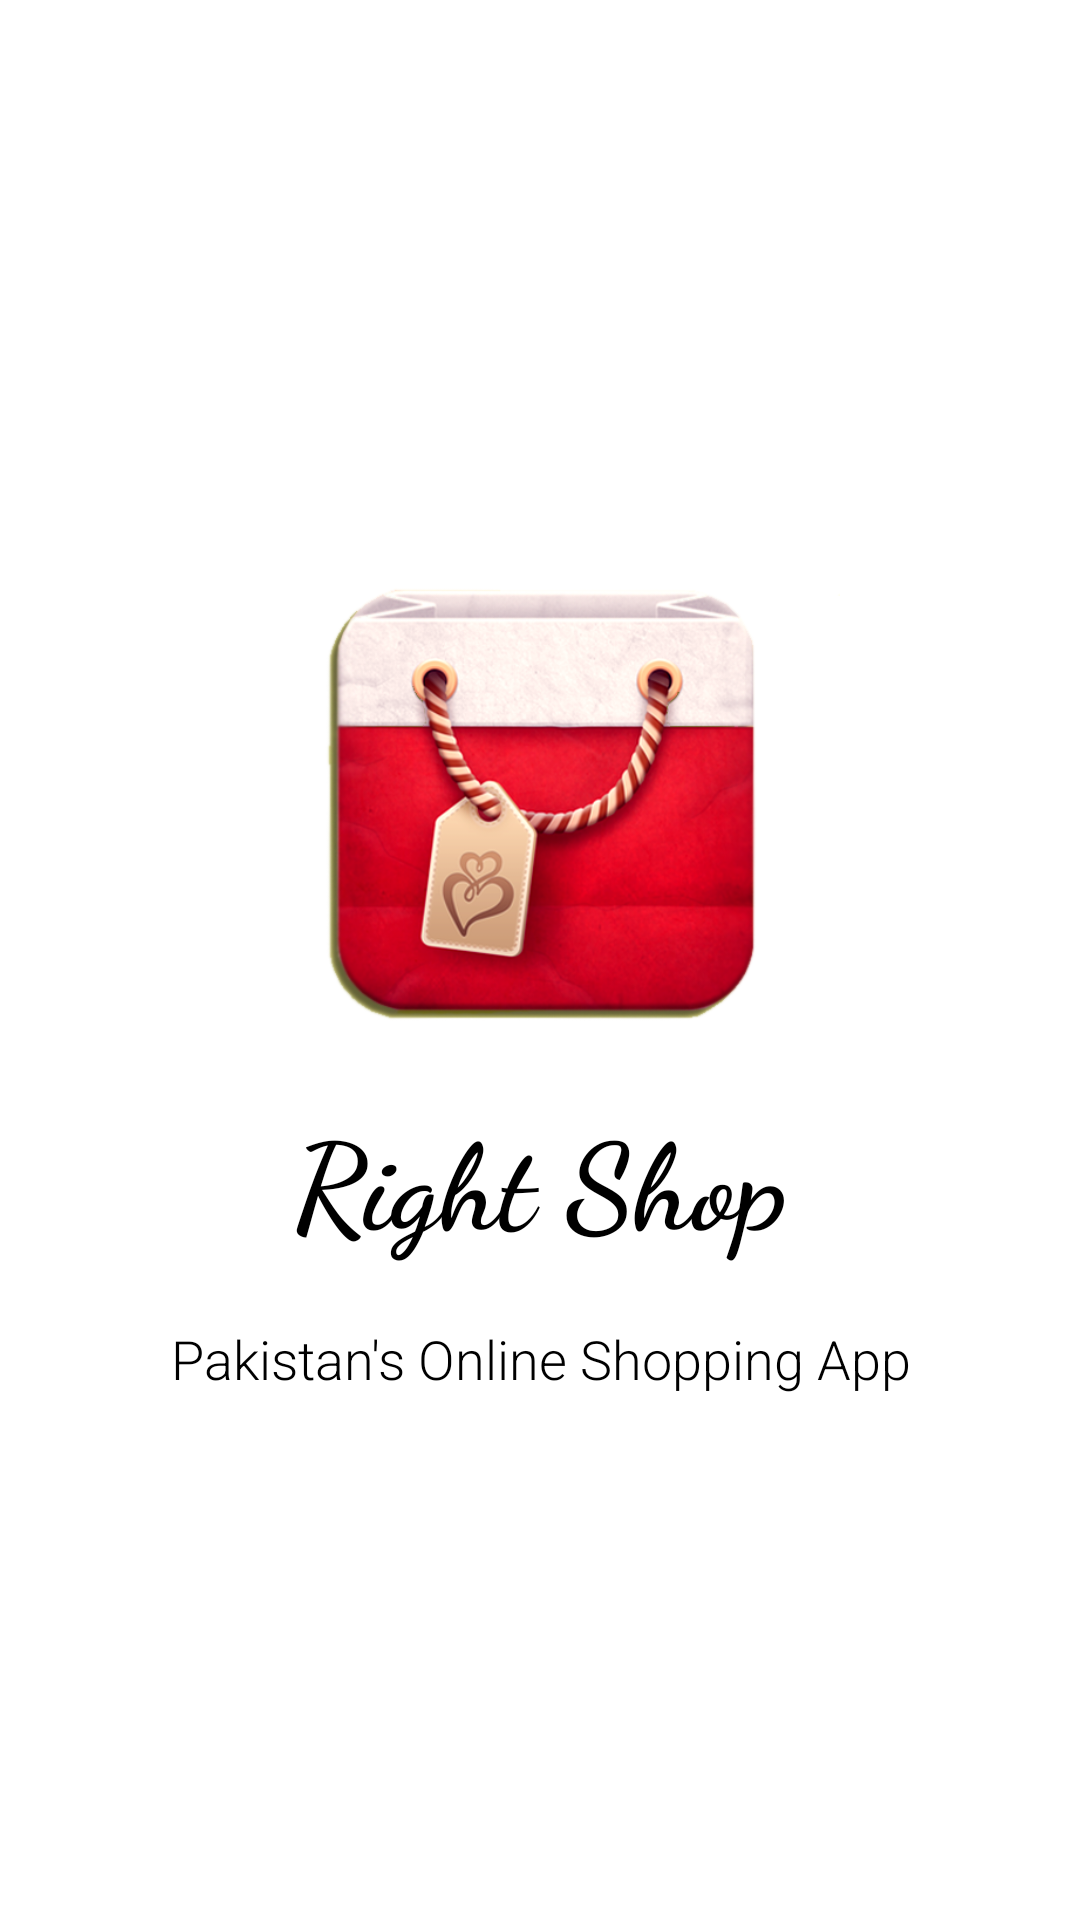

Write the Android layout XML for this screen, with the resource values it uses.
<!-- AndroidManifest.xml: activity theme Theme.MaterialComponents.Light.NoActionBar -->
<!-- res/layout/activity_splash.xml -->
<?xml version="1.0" encoding="utf-8"?>
<LinearLayout xmlns:android="http://schemas.android.com/apk/res/android"
    xmlns:tools="http://schemas.android.com/tools"
    android:orientation="vertical"
    android:layout_width="match_parent"
    android:layout_height="match_parent"
    android:layout_gravity="center"
    android:gravity="center"
    android:background="@android:color/white">

    <androidx.appcompat.widget.AppCompatImageView
        android:layout_width="200dp"
        android:layout_height="200dp"
        android:src="@drawable/app_icon"
        />

    <androidx.appcompat.widget.AppCompatTextView
        android:layout_width="match_parent"
        android:layout_height="wrap_content"
        android:text="Right Shop"
        android:textColor="@android:color/black"
        android:gravity="center"
        android:textSize="40sp"
        android:textStyle="bold"
        android:fontFamily="cursive"
        tools:ignore="HardcodedText" />

    <androidx.appcompat.widget.AppCompatTextView
        android:layout_width="match_parent"
        android:layout_height="wrap_content"
        android:text="Pakistan's Online Shopping App"
        android:textAppearance="@style/TextAppearance.AppCompat.Medium"
        android:fontFamily="sans-serif-light"
        android:textColor="@android:color/black"
        android:layout_marginTop="10dp"
        android:padding="10dp"
        android:gravity="center"
        tools:ignore="HardcodedText" />


</LinearLayout>
<!-- resources referenced by this layout -->
<resources>
  <!-- drawable app_icon: png bitmap (drawable-hdpi, 156988 bytes) -->
</resources>
